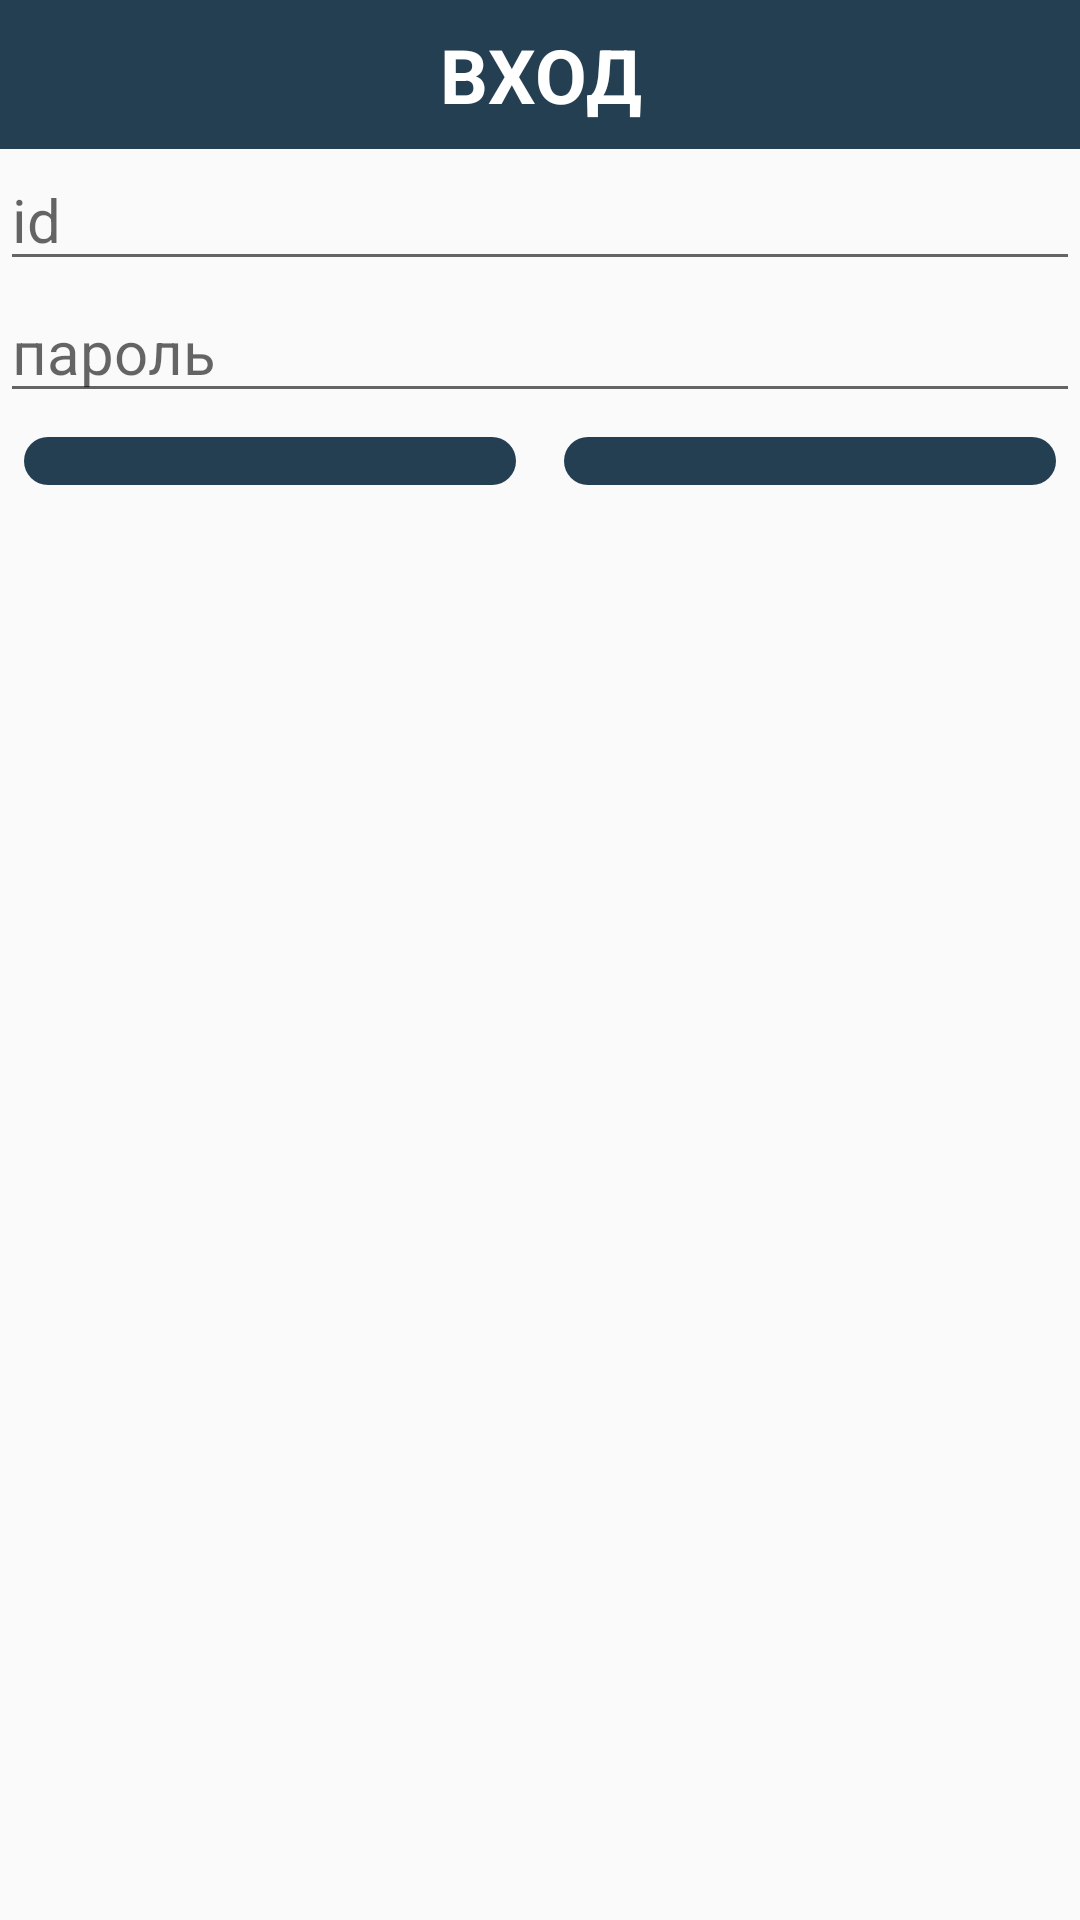

The Android layout XML behind this screen, and the referenced resources:
<!-- AndroidManifest.xml: application theme Theme.StudentBook -->
<!-- res/layout/dialog_login.xml -->
<?xml version="1.0" encoding="utf-8"?>
<LinearLayout xmlns:android="http://schemas.android.com/apk/res/android"
    android:layout_width="match_parent"
    android:layout_height="match_parent"
    xmlns:app="http://schemas.android.com/apk/res-auto"
    android:orientation="vertical" >

    <TextView
        android:id="@+id/textView5"
        android:layout_width="match_parent"
        android:layout_height="wrap_content"
        android:background="@color/amguBlue"
        android:padding="8dp"
        android:text="Вход"
        android:textAllCaps="true"
        android:textAlignment="center"
        android:textColor="#FFFFFF"
        android:textSize="25sp"
        android:textStyle="bold" />

    <EditText
        android:id="@+id/login_id"
        android:layout_width="match_parent"
        android:layout_height="wrap_content"
        android:ems="10"
        android:hint="id"
        android:inputType="text|textEmailAddress"
        android:textSize="20sp" />

    <EditText
        android:id="@+id/login_password"
        android:layout_width="match_parent"
        android:layout_height="wrap_content"
        android:ems="10"
        android:hint="пароль"
        android:inputType="text|textPassword"
        android:textSize="20sp" />

    <LinearLayout
        android:layout_width="match_parent"
        android:layout_height="wrap_content"
        android:orientation="horizontal"
        android:layout_marginVertical="8dp">

        <ImageButton
            android:id="@+id/login_cancelBtn"
            android:layout_width="0dp"
            android:layout_height="wrap_content"
            android:padding="8dp"
            android:layout_weight="1"
            android:background="@drawable/rounded_rectangle"
            android:backgroundTint="@color/amguBlue"
            android:layout_marginHorizontal="8dp"
            android:src="@drawable/baseline_cancel_presentation_24" />

        <ImageButton
            android:id="@+id/login_loginBtn"
            android:layout_width="0dp"
            android:layout_height="wrap_content"
            android:layout_weight="1"
            android:padding="8dp"
            android:layout_marginHorizontal="8dp"
            android:background="@drawable/rounded_rectangle"
            android:backgroundTint="@color/amguBlue"
            android:src="@drawable/baseline_check_box_24" />
    </LinearLayout>
</LinearLayout>
<!-- resources referenced by this layout -->
<resources>
  <color name="amguBlue">#243F52</color>
  <!-- drawable rounded_rectangle (drawable) -->
  <?xml version="1.0" encoding="utf-8"?>
  <shape xmlns:android="http://schemas.android.com/apk/res/android">
      <solid android:color="#FFFFFF" />
      <corners
          android:radius="100dp" />
  
  </shape>
  <style name="Theme.StudentBook" parent="Base.Theme.StudentBook" />
  <style name="Base.Theme.StudentBook" parent="Theme.AppCompat.Light.NoActionBar">
          
          
      </style>
</resources>
